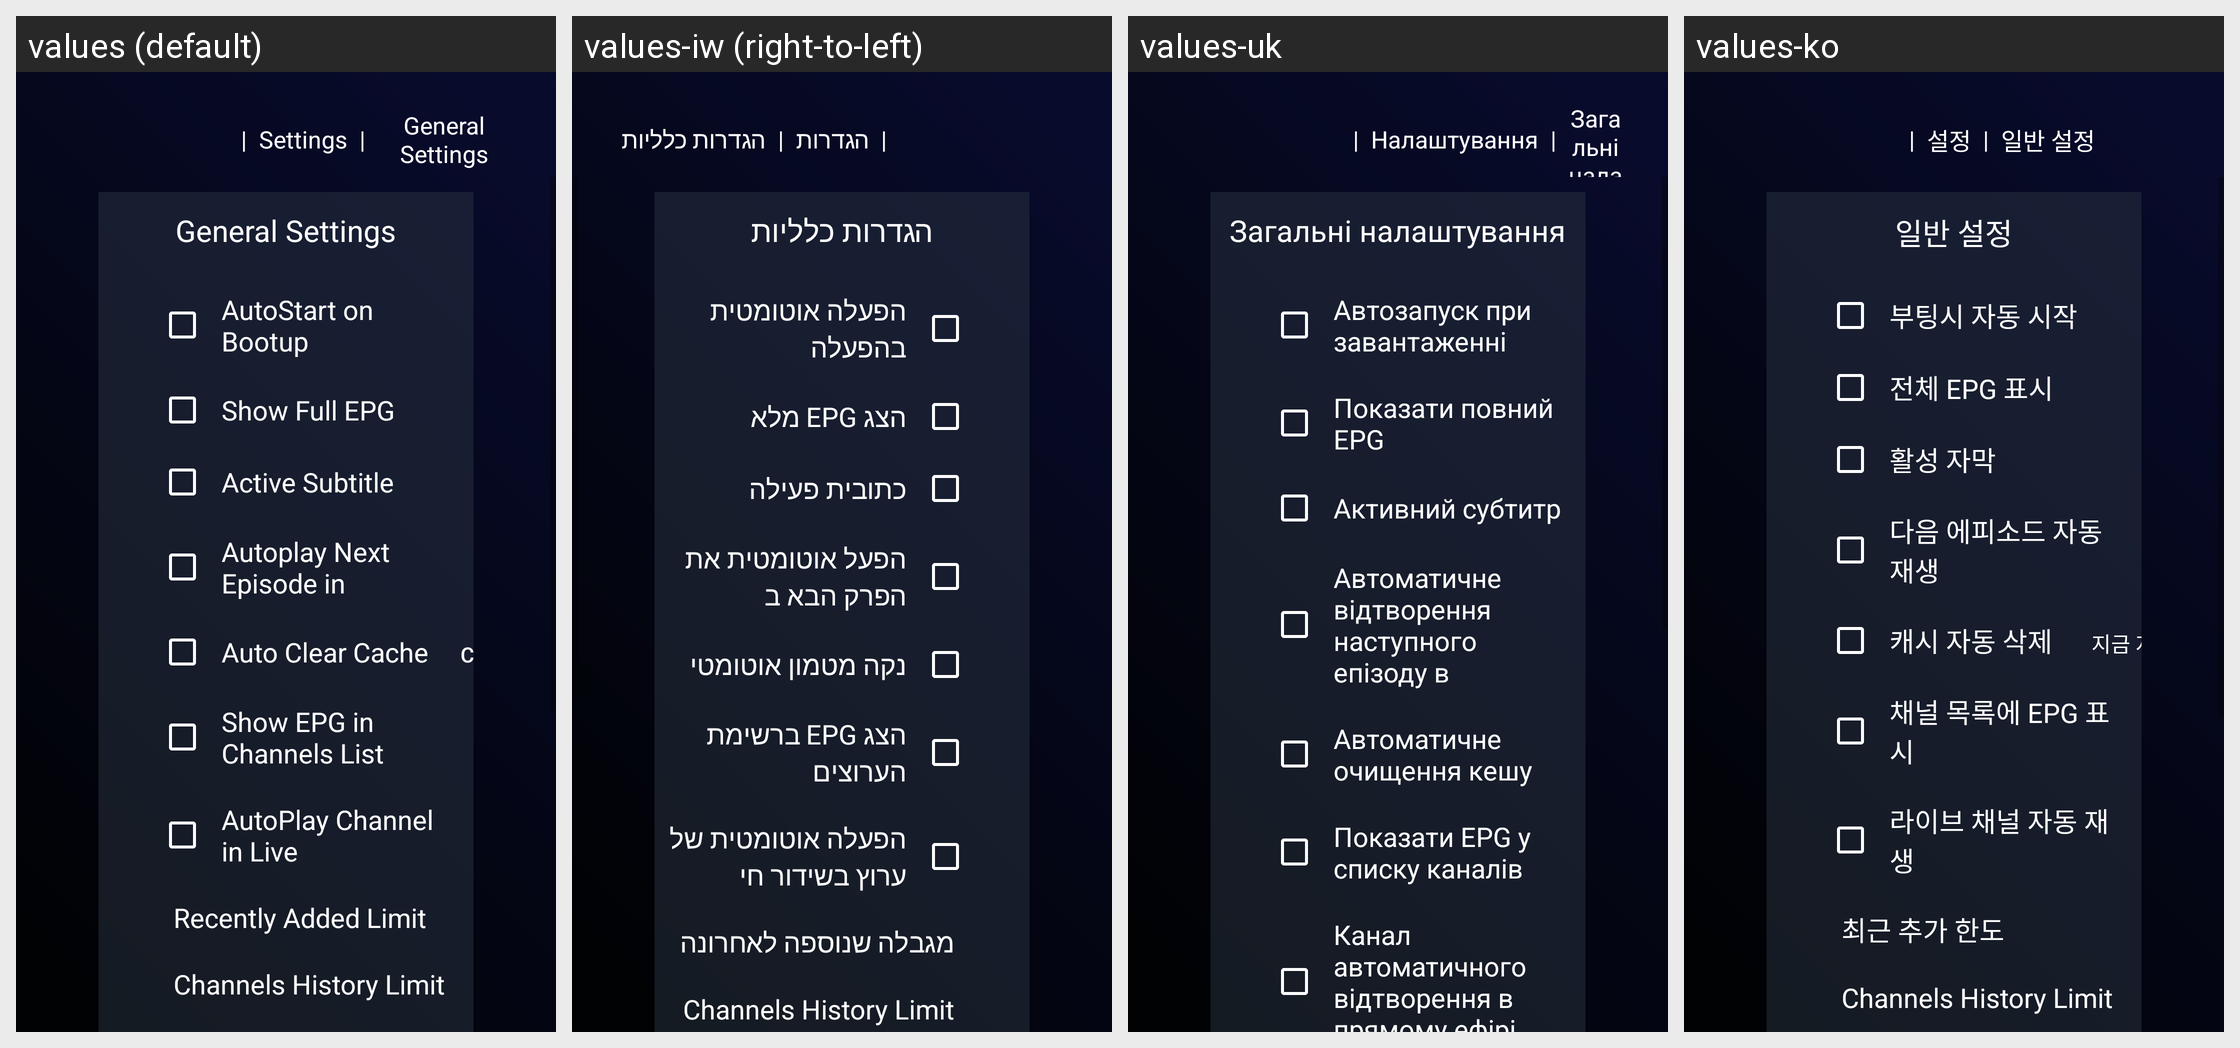

Translations of the strings shown on this Android screen, per locale in the grid:
Android screen res/layout/activity_general_settings_tv.xml rendered under 4 locales, left to right: values (default), values-iw (right-to-left), values-uk, values-ko. Device: Nexus 5 (rendered at 1080×1920; each locale shown at half size, 540×960, under a caption strip naming it); theme AppTheme.
Other locales in the repository, not shown: values-af, values-am, values-ar, values-as, values-az, values-be, values-bg, values-bn, values-bs, values-ca, values-cs, values-da, values-de, values-el, values-en-rGB, values-es, values-es-rUS, values-et, values-eu, values-fa, values-fi, values-fr, values-fr-rCA, values-gl, values-gu, values-hi, values-hr, values-hu, values-hy, values-in, values-is, values-it, values-ja, values-ka, values-kk, values-km, values-kn, values-ky, values-lo, values-lt, values-lv, values-mk, values-ml, values-mn, values-mr, values-ms, values-my, values-nb, values-ne, values-nl, values-or, values-pa, values-pl, values-pt-rBR, values-pt-rPT, values-ro, values-ru, values-si, values-sk, values-sl, values-sq, values-sr, values-sv, values-sw, values-ta, values-te, values-th, values-tl, values-tr, values-ur, values-uz, values-vi, values-zh-rCN, values-zh-rHK, values-zh-rTW, values-zu.
Strings drawn on this screen, with the default value and each locale's value (text and hints the layout hard-codes, and strings that could not be matched under every locale, appear in the picture but are not listed):

settings_small
  values: Settings
  values-iw: הגדרות
  values-uk: Налаштування
  values-ko: 설정

general_settings
  values: General Settings
  values-iw: הגדרות כלליות
  values-uk: Загальні налаштування
  values-ko: 일반 설정

auto_statrt_bootup
  values: AutoStart on Bootup
  values-iw: הפעלה אוטומטית בהפעלה
  values-uk: Автозапуск при завантаженні
  values-ko: 부팅시 자동 시작

show_full_epg
  values: Show Full EPG
  values-iw: הצג EPG מלא
  values-uk: Показати повний EPG
  values-ko: 전체 EPG 표시

show_subtitle
  values: Active Subtitle
  values-iw: כתובית פעילה
  values-uk: Активний субтитр
  values-ko: 활성 자막

enable_autoplay_next_episode
  values: Autoplay Next Episode in
  values-iw: הפעל אוטומטית את הפרק הבא ב
  values-uk: Автоматичне відтворення наступного епізоду в
  values-ko: 다음 에피소드 자동 재생

auto_clear_cache
  values: Auto Clear Cache
  values-iw: נקה מטמון אוטומטי
  values-uk: Автоматичне очищення кешу
  values-ko: 캐시 자동 삭제

show_epg_in_channels_list
  values: Show EPG in Channels List
  values-iw: הצג EPG ברשימת הערוצים
  values-uk: Показати EPG у списку каналів
  values-ko: 채널 목록에 EPG 표시

autoplay_channel_in_live
  values: AutoPlay Channel in Live
  values-iw: הפעלה אוטומטית של ערוץ בשידור חי
  values-uk: Канал автоматичного відтворення в прямому ефірі
  values-ko: 라이브 채널 자동 재생
